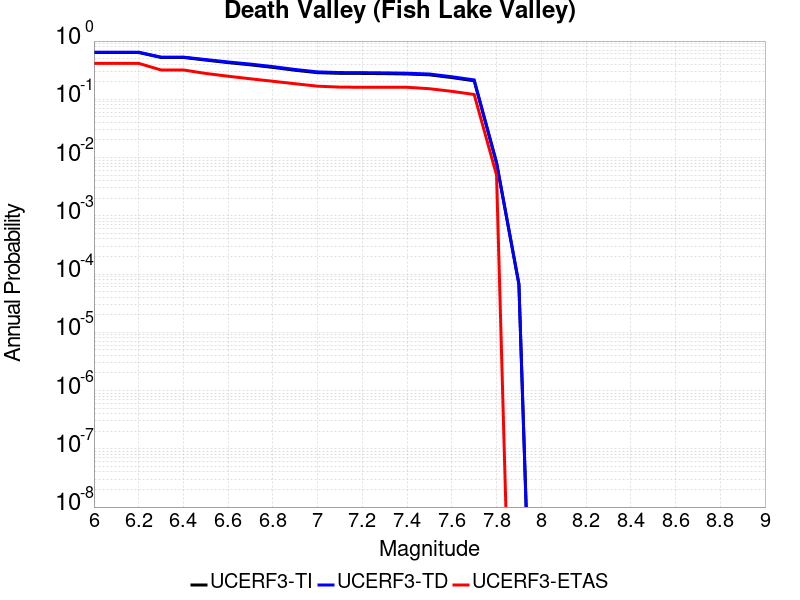

The data file committed next to this chart (first rows):
Magnitude, UCERF3-TI Prob, UCERF3-TD Prob, UCERF3-ETAS Prob
6.0, 0.6359, 0.6438, 0.414
6.1, 0.6359, 0.6438, 0.414
6.2, 0.6359, 0.6438, 0.414
6.3, 0.5228, 0.5304, 0.319
6.4, 0.5228, 0.5304, 0.319
6.5, 0.4716, 0.4814, 0.278
6.6, 0.4263, 0.4376, 0.249
6.7, 0.3902, 0.4023, 0.225
6.8, 0.353, 0.3643, 0.204
6.9, 0.3151, 0.325, 0.185
7.0, 0.2865, 0.2957, 0.168
7.1, 0.2791, 0.2881, 0.162
7.2, 0.2781, 0.287, 0.161
7.3, 0.2758, 0.2847, 0.161
7.4, 0.2719, 0.2807, 0.161
7.5, 0.2632, 0.2718, 0.152
7.6, 0.236, 0.2439, 0.137
7.7, 0.208, 0.2152, 0.121
7.8, 0.008076, 0.00821, 0.005
7.9, 6.676333E-5, 6.761812E-5, 0.0
